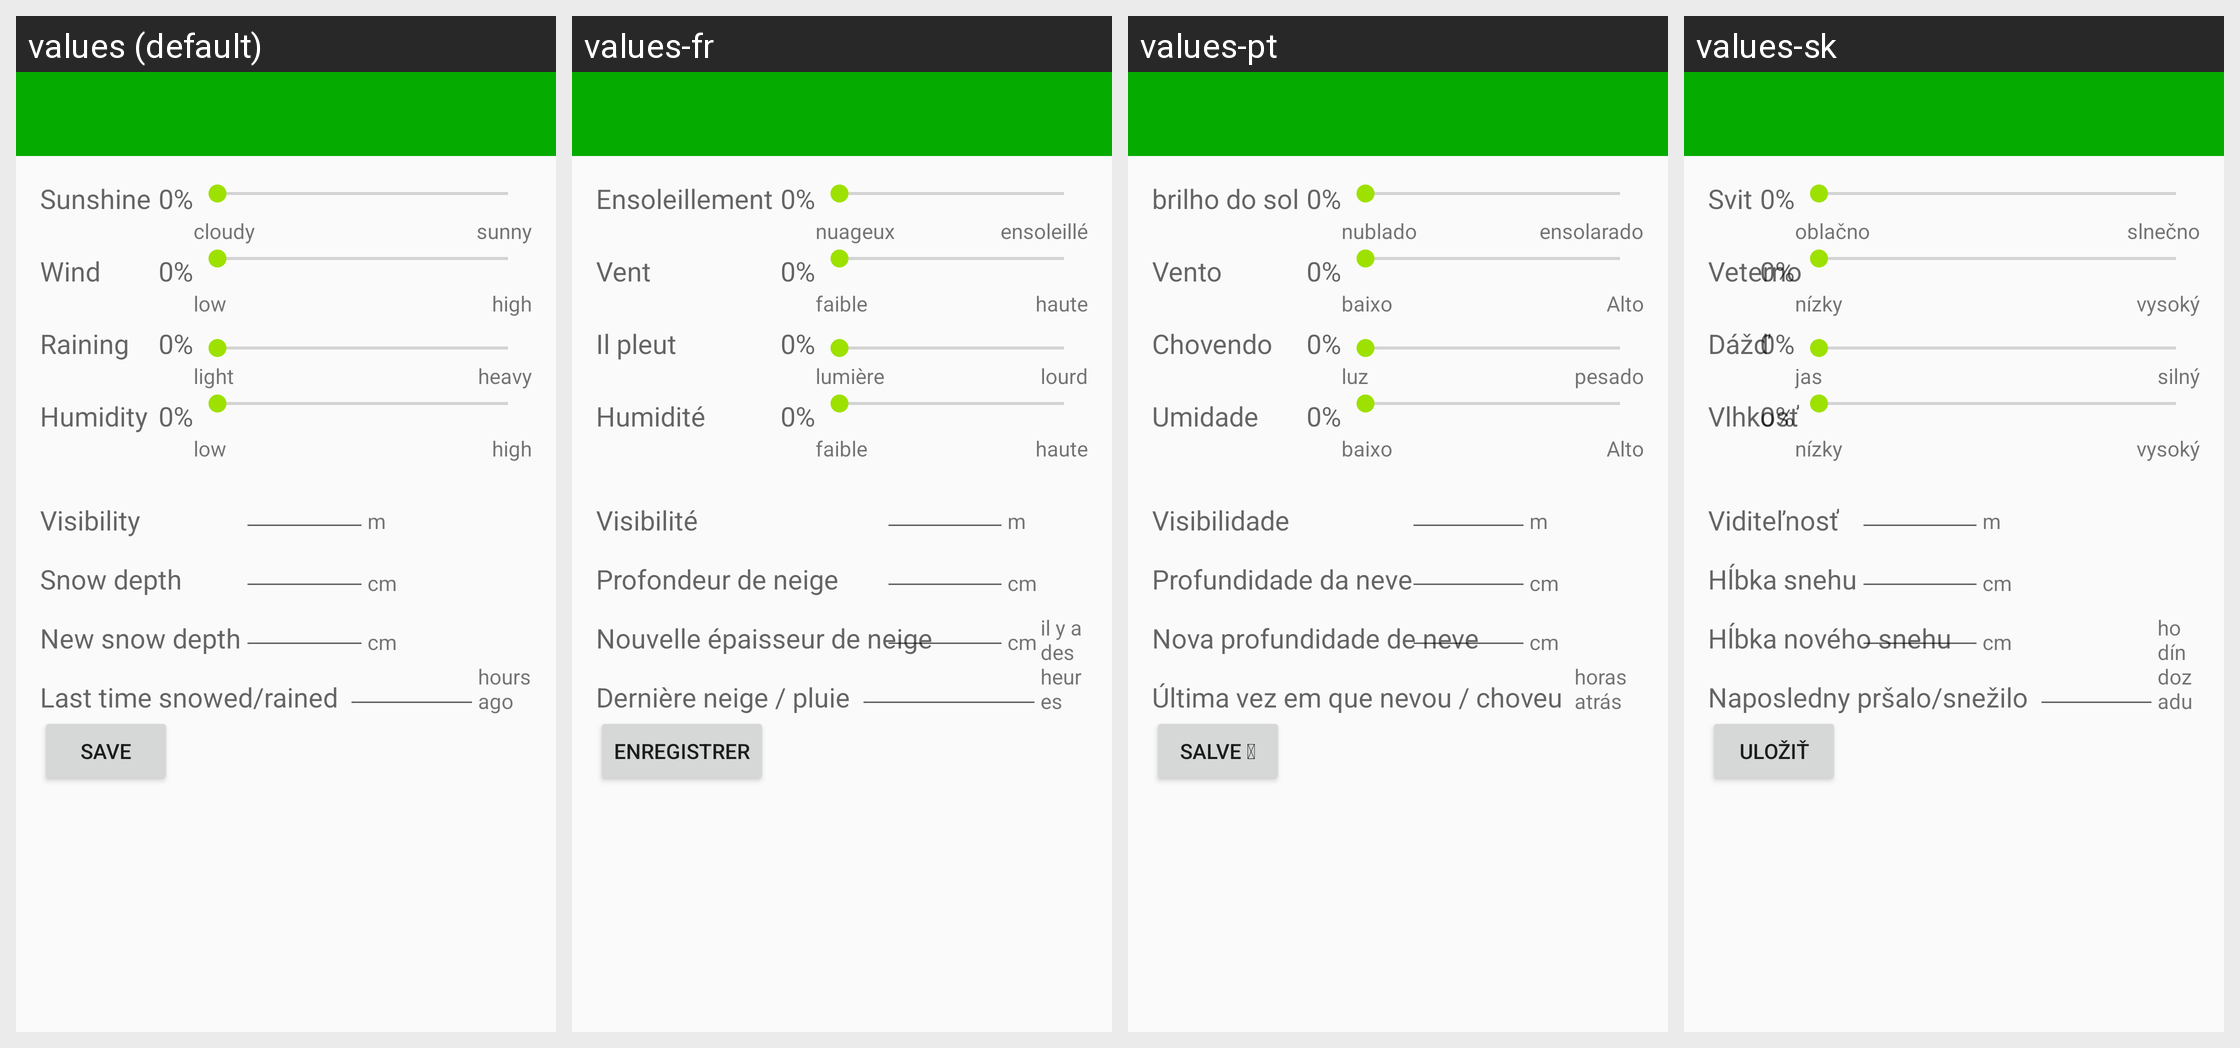

This grid shows one Android layout under several languages. Give, for every string resource on the screen, its name, the default text and each shown locale's text.
Android screen res/layout/activity_weather_detail.xml rendered under 4 locales, left to right: values (default), values-fr, values-pt, values-sk. Device: Nexus 5 (rendered at 1080×1920; each locale shown at half size, 540×960, under a caption strip naming it); theme MyMaterialTheme.
Strings drawn on this screen, with the default value and each locale's value (text and hints the layout hard-codes, and strings that could not be matched under every locale, appear in the picture but are not listed):

sunshine
  values: Sunshine
  values-fr: Ensoleillement
  values-pt: brilho do sol
  values-sk: Svit

cloudy
  values: cloudy
  values-fr: nuageux
  values-pt: nublado
  values-sk: oblačno

sunny
  values: sunny
  values-fr: ensoleillé
  values-pt: ensolarado
  values-sk: slnečno

wind
  values: Wind
  values-fr: Vent
  values-pt: Vento
  values-sk: Veterno

low
  values: low
  values-fr: faible
  values-pt: baixo
  values-sk: nízky

high
  values: high
  values-fr: haute
  values-pt: Alto
  values-sk: vysoký

raining
  values: Raining
  values-fr: Il pleut
  values-pt: Chovendo
  values-sk: Dážď

light
  values: light
  values-fr: lumière
  values-pt: luz
  values-sk: jas

heavy
  values: heavy
  values-fr: lourd
  values-pt: pesado
  values-sk: silný

humidity
  values: Humidity
  values-fr: Humidité
  values-pt: Umidade
  values-sk: Vlhkosť

visibility
  values: Visibility
  values-fr: Visibilité
  values-pt: Visibilidade
  values-sk: Viditeľnosť

snow_depth
  values: Snow depth
  values-fr: Profondeur de neige
  values-pt: Profundidade da neve
  values-sk: Hĺbka snehu

new_snow_depth
  values: New snow depth
  values-fr: Nouvelle épaisseur de neige
  values-pt: Nova profundidade de neve
  values-sk: Hĺbka nového snehu

last_time_snowed_rained
  values: Last time snowed/rained
  values-fr: Dernière neige / pluie
  values-pt: Última vez em que nevou / choveu
  values-sk: Naposledny pršalo/snežilo

hours_ago
  values: hours ago
  values-fr: il y a des heures
  values-pt: horas atrás
  values-sk: hodín dozadu

save
  values: save
  values-fr: enregistrer
  values-pt: Salve 
  values-sk: uložiť
